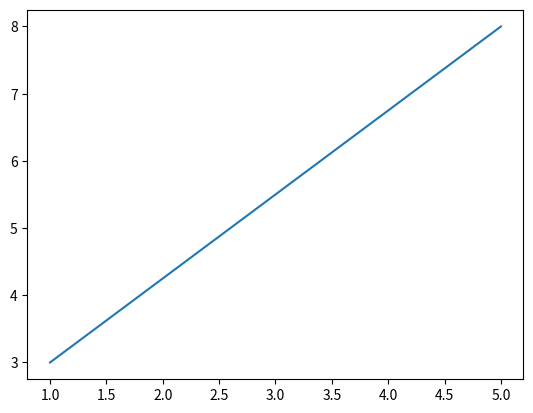

Generate this figure with matplotlib:
import matplotlib.pyplot as plt

if __name__ == '__main__':
    plt.plot([1,5], [3,8])
    plt.show()